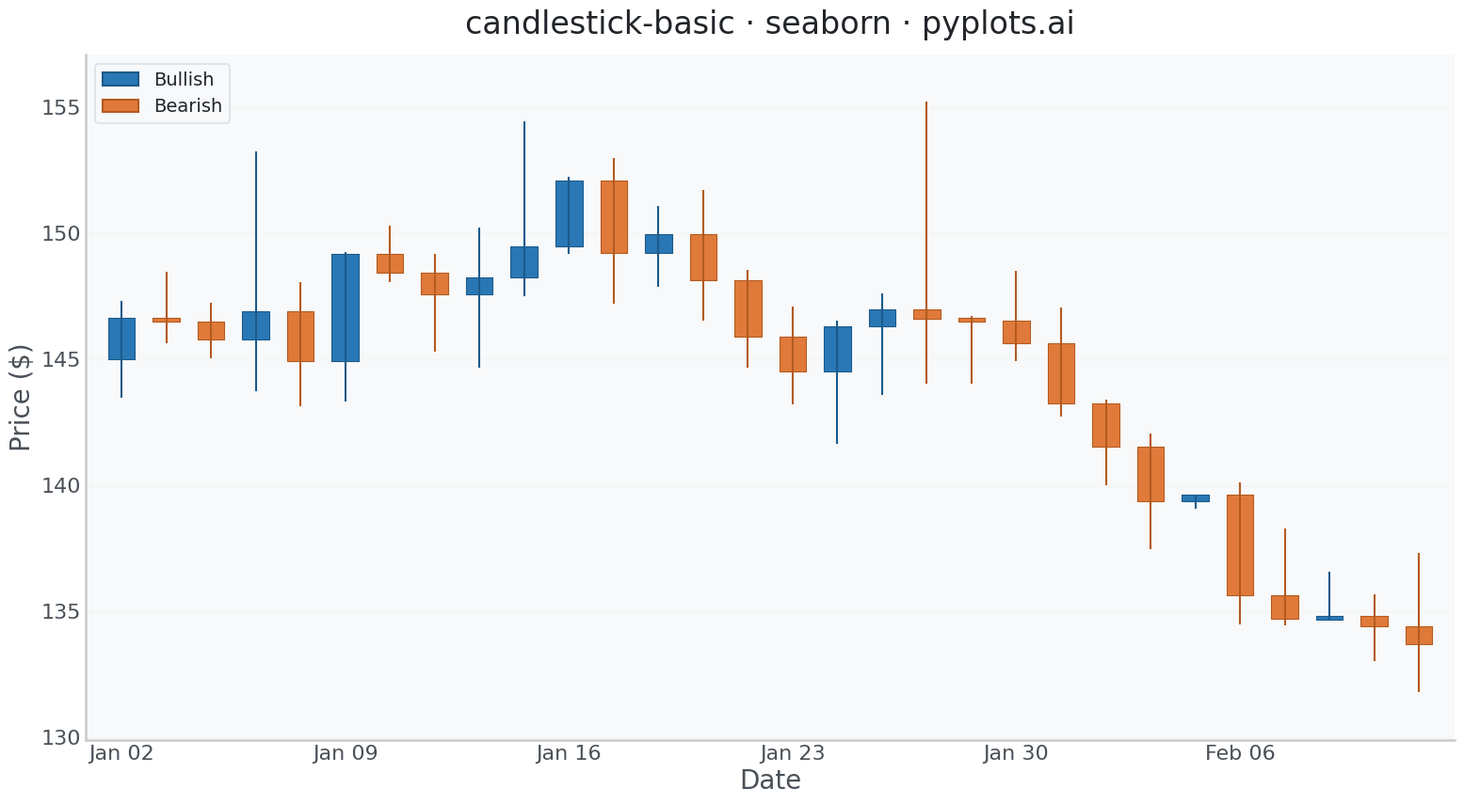

This chart was generated by the following Python code:
""" pyplots.ai
candlestick-basic: Basic Candlestick Chart
Library: seaborn 0.13.2 | Python 3.14.3
Quality: /100 | Updated: 2026-02-24
"""

import matplotlib.pyplot as plt
import numpy as np
import pandas as pd
import seaborn as sns
from matplotlib.collections import PatchCollection
from matplotlib.patches import Patch, Rectangle


# Seaborn theme and context
sns.set_theme(
    style="whitegrid",
    rc={
        "axes.facecolor": "#f8f9fa",
        "figure.facecolor": "white",
        "grid.color": "#dee2e6",
        "text.color": "#212529",
        "axes.labelcolor": "#495057",
        "xtick.color": "#495057",
        "ytick.color": "#495057",
    },
)
sns.set_context("talk", font_scale=1.2)
up_fill, up_edge = "#2978b5", "#1b5a8a"
down_fill, down_edge = "#e07a3a", "#b35a1f"

# Data - 30 trading days with rally then selloff pattern
np.random.seed(42)
n_days = 30
dates = pd.date_range("2024-01-02", periods=n_days, freq="B")

price = 145.0
drift = np.concatenate(
    [
        np.linspace(0.4, 0.8, 12),  # Uptrend phase
        np.linspace(-0.1, -0.6, 18),  # Reversal and selloff
    ]
)
opens, highs, lows, closes = [], [], [], []
for i in range(n_days):
    change = drift[i] + np.random.randn() * 2.5
    volatility = abs(np.random.randn()) * 1.5 + 0.8
    open_price = price
    close_price = price + change
    high_price = max(open_price, close_price) + abs(np.random.randn()) * volatility
    low_price = min(open_price, close_price) - abs(np.random.randn()) * volatility
    opens.append(open_price)
    highs.append(high_price)
    lows.append(low_price)
    closes.append(close_price)
    price = close_price

df = pd.DataFrame({"date": dates, "open": opens, "high": highs, "low": lows, "close": closes})
df["bullish"] = df["close"] >= df["open"]
df["x"] = range(n_days)

# Plot
fig, ax = plt.subplots(figsize=(16, 9))

# Wicks
wick_colors = [up_edge if b else down_edge for b in df["bullish"]]
ax.vlines(df["x"], df["low"], df["high"], colors=wick_colors, linewidth=1.5)

# Candle bodies via PatchCollection
body_width = 0.6
rects, fcolors, ecolors = [], [], []
for _, row in df.iterrows():
    bottom = min(row["open"], row["close"])
    height = max(abs(row["close"] - row["open"]), 0.15)
    if abs(row["close"] - row["open"]) < 0.15:
        bottom = (row["open"] + row["close"]) / 2 - 0.075
    rects.append(Rectangle((row["x"] - body_width / 2, bottom), body_width, height))
    fcolors.append(up_fill if row["bullish"] else down_fill)
    ecolors.append(up_edge if row["bullish"] else down_edge)

bodies = PatchCollection(rects, facecolors=fcolors, edgecolors=ecolors, linewidths=0.8)
ax.add_collection(bodies)

# X-axis date labels
tick_idx = range(0, n_days, 5)
ax.set_xticks(list(tick_idx))
ax.set_xticklabels([dates[i].strftime("%b %d") for i in tick_idx])

# Style
ax.set_xlabel("Date", fontsize=20)
ax.set_ylabel("Price ($)", fontsize=20)
ax.set_title("candlestick-basic \u00b7 seaborn \u00b7 pyplots.ai", fontsize=24, fontweight="medium", pad=16)
ax.tick_params(axis="both", labelsize=16, length=0)
sns.despine(ax=ax)
ax.yaxis.grid(True, alpha=0.15, linewidth=0.8)
ax.xaxis.grid(False)
ax.set_axisbelow(True)

# Legend
legend_handles = [
    Patch(facecolor=up_fill, edgecolor=up_edge, label="Bullish"),
    Patch(facecolor=down_fill, edgecolor=down_edge, label="Bearish"),
]
ax.legend(handles=legend_handles, fontsize=14, loc="upper left", framealpha=0.9, edgecolor="#dee2e6")

# Axis limits
ax.set_xlim(-0.8, n_days - 0.2)
y_pad = (df["high"].max() - df["low"].min()) * 0.08
ax.set_ylim(df["low"].min() - y_pad, df["high"].max() + y_pad)

plt.tight_layout()
plt.savefig("plot.png", dpi=300, bbox_inches="tight")
